Run: headless pygame with SDL's dummy video driver; simulated clock (each Clock.tick advances the game by its frame time, no real sleeping); random seed 0; keys injected as events and as key.get_pressed() state; mouse plan: one left click at the window centre at the start of phase 2, then a move to the lower-right quarter at the start of phase 3.
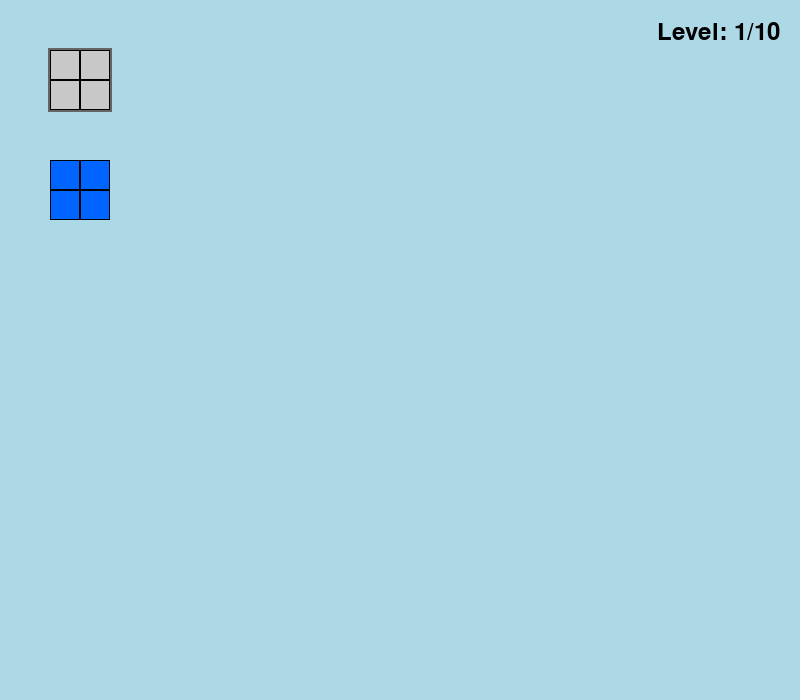
Frame 1 of 4 · flips 1–60 · no input
Frame 2 of 4 · flips 61–180 · clicked the window centre · tapped SPACE, RETURN · held RIGHT (→), D · screen unchanged from frame 1, image omitted
Frame 3 of 4 · flips 181–300 · moved the mouse to the lower-right quarter · held DOWN (↓), S · screen unchanged from frame 2, image omitted
Frame 4 of 4 · flips 301–420 · held LEFT (←), A, UP (↑), W · screen unchanged from frame 3, image omitted

The pygame program that drew these frames:


import pygame

# --- Constants ---
SCREEN_WIDTH = 800
SCREEN_HEIGHT = 700
CELL_SIZE = 30
GRID_OFFSET_X = 50
GRID_OFFSET_Y = 50
TRAY_OFFSET_Y = 50 # Offset for the tray area below the main grid

# --- Colors ---
WHITE = (255, 255, 255)
BLACK = (0, 0, 0)
GRAY = (200, 200, 200)
DARK_GRAY = (100, 100, 100)
LIGHT_BLUE = (173, 216, 230)

# Bright and distinct colors for bricks
BLUE = (0, 100, 255)
GREEN = (0, 200, 0)
RED = (255, 0, 0)
YELLOW = (255, 255, 0)
ORANGE = (255, 165, 0)
PURPLE = (128, 0, 128)
CYAN = (0, 255, 255)
MAGENTA = (255, 0, 255)
LIME = (50, 205, 50)
GOLD = (255, 215, 0)

# --- Brick Shapes (relative coordinates, (0,0) is always top-left of the bounding box) ---
BRICK_SHAPES = {
    "1x1": [(0,0)],
    "1x2": [(0,0), (0,1)],
    "2x1": [(0,0), (1,0)],
    "I3": [(0,0), (0,1), (0,2)], # 1x3 vertical
    "I3_H": [(0,0), (1,0), (2,0)], # 3x1 horizontal
    "L3_corner": [(0,0), (1,0), (0,1)], # L-tromino, top-left anchor
    "O4": [(0,0), (1,0), (0,1), (1,1)], # 2x2 square
    "I4": [(0,0), (0,1), (0,2), (0,3)], # 1x4 vertical bar
    "I4_H": [(0,0), (1,0), (2,0), (3,0)], # 4x1 horizontal bar
    "L4_basic": [(0,0), (0,1), (0,2), (1,2)], # L, facing right, bottom-left hook
    "L4_basic_R": [(0,0), (1,0), (2,0), (0,1)], # L, facing left, top-right hook
    "T4_basic": [(0,0), (1,0), (2,0), (1,1)], # T-shape
    "S4_basic": [(0,1), (1,1), (1,0), (2,0)], # S-shape
    "Z4_basic": [(0,0), (1,0), (1,1), (2,1)], # Z-shape
    "P5": [(0,0), (1,0), (0,1), (1,1), (0,2)], # P-pentomino
    "F5": [(1,0), (2,0), (0,1), (1,1), (1,2)], # F-pentomino, base (1,0)
    "L5": [(0,0), (0,1), (0,2), (0,3), (1,3)], # L-pentomino
    "T5": [(0,0), (1,0), (2,0), (1,1), (1,2)], # T-pentomino
    "U5": [(0,0), (2,0), (0,1), (1,1), (2,1)], # U-pentomino
    "V5": [(0,0), (0,1), (0,2), (1,2), (2,2)], # V-pentomino
    "W5": [(0,0), (0,1), (1,1), (1,2), (2,2)], # W-pentomino
    "X5": [(1,0), (0,1), (1,1), (2,1), (1,2)], # X-pentomino
    "Y5": [(0,0), (1,0), (2,0), (3,0), (1,1)], # Y-pentomino
    "Z5": [(0,0), (1,0), (1,1), (1,2), (2,2)], # Z-pentomino
}

# --- Level Data ---
# Each level defines the grid dimensions and the bricks required to fill it.
# The total area of bricks must exactly match the grid area.
LEVELS = [
    # Level 1: 2x2 grid (4 cells)
    {
        "grid_dim": (2, 2),
        "bricks": [("O4", BLUE)]
    },
    # Level 2: 3x2 grid (6 cells)
    {
        "grid_dim": (3, 2),
        "bricks": [("I3_H", RED), ("I3", GREEN)] # 3+3=6
    },
    # Level 3: 3x3 grid (9 cells)
    {
        "grid_dim": (3, 3),
        "bricks": [("O4", BLUE), ("L3_corner", GREEN), ("1x2", RED)] # 4+3+2 = 9
    },
    # Level 4: 4x2 grid (8 cells)
    {
        "grid_dim": (4, 2),
        "bricks": [("I4_H", PURPLE), ("I4_H", ORANGE)] # 4+4=8
    },
    # Level 5: 4x3 grid (12 cells)
    {
        "grid_dim": (4, 3),
        "bricks": [("O4", BLUE), ("O4", RED), ("O4", GREEN)] # 4+4+4=12
    },
    # Level 6: 4x4 grid (16 cells)
    {
        "grid_dim": (4, 4),
        "bricks": [("L4_basic", BLUE), ("L4_basic_R", RED), ("T4_basic", GREEN), ("S4_basic", ORANGE)] # 4+4+4+4=16
    },
    # Level 7: 5x3 grid (15 cells)
    {
        "grid_dim": (5, 3),
        "bricks": [("P5", BLUE), ("V5", RED), ("T5", GREEN)] # 5+5+5=15
    },
    # Level 8: 5x4 grid (20 cells)
    {
        "grid_dim": (5, 4),
        "bricks": [("L5", BLUE), ("F5", RED), ("U5", GREEN), ("Y5", ORANGE)] # 5+5+5+5=20
    },
    # Level 9: 6x4 grid (24 cells)
    {
        "grid_dim": (6, 4),
        "bricks": [("L4_basic", CYAN), ("Z5", BLUE), ("W5", RED), ("X5", GREEN), ("Y5", ORANGE)] # 4+5+5+5+5 = 24
    },
    # Level 10: 6x5 grid (30 cells)
    {
        "grid_dim": (6, 5),
        "bricks": [("P5", BLUE), ("F5", RED), ("L5", GREEN), ("T5", ORANGE), ("U5", PURPLE), ("V5", CYAN)] # 5x6 = 30
    },
]

class Brick:
    """Represents a single draggable and placable brick."""
    def __init__(self, shape_name, color, initial_tray_pos):
        self.shape_name = shape_name
        self.shape = BRICK_SHAPES[shape_name] # List of (dx, dy) relative coordinates
        self.color = color
        
        self.x, self.y = initial_tray_pos # Current pixel position of the (0,0) shape coordinate
        self.original_tray_x, self.original_tray_y = initial_tray_pos # Pixel position to return to if not placed
        
        self.grid_x, self.grid_y = -1, -1 # Grid position if placed
        self.is_placed = False # True if snapped to the main grid
        self.is_dragging = False # True if currently being dragged by the mouse
        self.offset_x, self.offset_y = 0, 0 # Mouse offset from brick's (x,y) for smooth dragging

    def draw(self, screen):
        """Draws the brick on the screen."""
        for dx, dy in self.shape:
            rect_x = self.x + dx * CELL_SIZE
            rect_y = self.y + dy * CELL_SIZE
            pygame.draw.rect(screen, self.color, (rect_x, rect_y, CELL_SIZE, CELL_SIZE))
            pygame.draw.rect(screen, BLACK, (rect_x, rect_y, CELL_SIZE, CELL_SIZE), 1) # Border

    def contains_point(self, px, py):
        """Checks if a pixel point (px, py) is within any of the brick's cells."""
        for dx, dy in self.shape:
            cell_left = self.x + dx * CELL_SIZE
            cell_top = self.y + dy * CELL_SIZE
            cell_rect = pygame.Rect(cell_left, cell_top, CELL_SIZE, CELL_SIZE)
            if cell_rect.collidepoint(px, py):
                return True
        return False

    def get_pixel_bounding_box(self):
        """Calculates the minimal bounding box of the brick in pixel coordinates."""
        min_dx = min(s[0] for s in self.shape)
        max_dx = max(s[0] for s in self.shape)
        min_dy = min(s[1] for s in self.shape)
        max_dy = max(s[1] for s in self.shape)
        
        width = (max_dx - min_dx + 1) * CELL_SIZE
        height = (max_dy - min_dy + 1) * CELL_SIZE
        
        # The true top-left pixel of the brick's visible bounding box
        true_x = self.x + min_dx * CELL_SIZE
        true_y = self.y + min_dy * CELL_SIZE
        
        return pygame.Rect(true_x, true_y, width, height)


class Game:
    """Main game class managing levels, bricks, and game loop."""
    def __init__(self):
        pygame.init()
        self.screen = pygame.display.set_mode((SCREEN_WIDTH, SCREEN_HEIGHT))
        pygame.display.set_caption("Brick Grid Puzzle")
        self.clock = pygame.time.Clock()
        self.font = pygame.font.Font(None, 36)

        self.current_level_idx = 0
        self.current_grid_width = 0
        self.current_grid_height = 0
        self.grid = [] # 2D list representing the main game grid (0 = empty, 1 = filled)
        self.bricks = [] # List of Brick objects for the current level
        self.dragging_brick = None # Reference to the brick currently being dragged

        self.game_state = "PLAYING" # States: "PLAYING", "LEVEL_COMPLETE", "GAME_WON"

        self.load_level(self.current_level_idx)
    
    def load_level(self, level_idx):
        """Loads a new level based on its index."""
        if level_idx >= len(LEVELS):
            self.game_state = "GAME_WON"
            return

        self.current_level_idx = level_idx
        level_data = LEVELS[level_idx]
        self.current_grid_width, self.current_grid_height = level_data["grid_dim"]
        
        self.grid = [[0 for _ in range(self.current_grid_width)] for _ in range(self.current_grid_height)]
        self.bricks = []
        self.dragging_brick = None
        self.game_state = "PLAYING"

        # Position bricks in the tray area below the main grid
        tray_start_x = GRID_OFFSET_X
        # Calculate the y-position for the tray, considering max grid height
        tray_y = GRID_OFFSET_Y + self.current_grid_height * CELL_SIZE + TRAY_OFFSET_Y
        current_tray_x = tray_start_x
        
        tray_row_height = 0 # Keeps track of the tallest brick in the current tray row
        for shape_name, color in level_data["bricks"]:
            brick_shape_data = BRICK_SHAPES[shape_name]
            
            # Find the actual width and height of the brick's visual bounding box in cells
            min_dx = min(s[0] for s in brick_shape_data)
            max_dx = max(s[0] for s in brick_shape_data)
            min_dy = min(s[1] for s in brick_shape_data)
            max_dy = max(s[1] for s in brick_shape_data)
            
            brick_width_cells = (max_dx - min_dx + 1)
            brick_height_cells = (max_dy - min_dy + 1)

            # Check if placing this brick at current_tray_x would exceed screen width
            # (current_tray_x represents the pixel position of the (0,0) coordinate of the shape)
            if current_tray_x + brick_width_cells * CELL_SIZE > SCREEN_WIDTH - GRID_OFFSET_X:
                # Move to the next row in the tray
                current_tray_x = tray_start_x
                tray_y += (tray_row_height * CELL_SIZE) + CELL_SIZE # Move down by max height of previous row + spacing
                tray_row_height = 0 # Reset row height

            initial_brick_pos = (current_tray_x, tray_y)
            brick = Brick(shape_name, color, initial_brick_pos)
            self.bricks.append(brick)

            # Update for the next brick placement in the tray
            current_tray_x += (brick_width_cells * CELL_SIZE) + CELL_SIZE # Move cursor right for next brick
            tray_row_height = max(tray_row_height, brick_height_cells) # Update max height for current row

    def can_place_brick(self, brick, target_grid_x, target_grid_y):
        """Checks if a brick can be legally placed at the given grid coordinates."""
        for dx, dy in brick.shape:
            gx, gy = target_grid_x + dx, target_grid_y + dy
            
            # Check bounds: Ensure all parts of the brick are within the grid
            if not (0 <= gx < self.current_grid_width and 0 <= gy < self.current_grid_height):
                return False
            
            # Check overlap: Ensure target cells are empty
            if self.grid[gy][gx] != 0: # 0 means empty
                return False
        return True

    def place_brick_on_grid(self, brick):
        """Places a brick onto the internal grid state."""
        for dx, dy in brick.shape:
            gx, gy = brick.grid_x + dx, brick.grid_y + dy
            if 0 <= gx < self.current_grid_width and 0 <= gy < self.current_grid_height:
                self.grid[gy][gx] = 1 # Mark cell as filled

    def remove_brick_from_grid(self, brick):
        """Removes a brick from the internal grid state."""
        if brick.is_placed: # Only remove if it was actually placed on the grid
            for dx, dy in brick.shape:
                gx, gy = brick.grid_x + dx, brick.grid_y + dy
                if 0 <= gx < self.current_grid_width and 0 <= gy < self.current_grid_height:
                    self.grid[gy][gx] = 0 # Mark cell as empty

    def check_level_complete(self):
        """Checks if all cells in the grid are filled."""
        for row in self.grid:
            for cell in row:
                if cell == 0:
                    return False # Found an empty cell
        return True # All cells are filled

    def run(self):
        """Main game loop."""
        running = True
        while running:
            mouse_x, mouse_y = pygame.mouse.get_pos()

            for event in pygame.event.get():
                if event.type == pygame.QUIT:
                    running = False
                
                if self.game_state == "PLAYING":
                    if event.type == pygame.MOUSEBUTTONDOWN:
                        if event.button == 1: # Left click
                            for brick in self.bricks:
                                if brick.contains_point(mouse_x, mouse_y):
                                    self.dragging_brick = brick
                                    self.dragging_brick.is_dragging = True
                                    self.dragging_brick.offset_x = mouse_x - self.dragging_brick.x
                                    self.dragging_brick.offset_y = mouse_y - self.dragging_brick.y
                                    # If picking up a previously placed brick, remove it from the grid temporarily
                                    if self.dragging_brick.is_placed:
                                        self.remove_brick_from_grid(self.dragging_brick)
                                        self.dragging_brick.is_placed = False
                                    break # Only drag one brick at a time
                    
                    elif event.type == pygame.MOUSEBUTTONUP:
                        if event.button == 1 and self.dragging_brick:
                            self.dragging_brick.is_dragging = False
                            
                            # Calculate the potential grid position for the brick's (0,0) coordinate
                            snap_x_px = mouse_x - self.dragging_brick.offset_x
                            snap_y_px = mouse_y - self.dragging_brick.offset_y

                            target_grid_x = (snap_x_px - GRID_OFFSET_X) // CELL_SIZE
                            target_grid_y = (snap_y_px - GRID_OFFSET_Y) // CELL_SIZE
                            
                            if self.can_place_brick(self.dragging_brick, target_grid_x, target_grid_y):
                                # Snap successful: Update brick's grid and pixel positions, then place on grid
                                self.dragging_brick.grid_x = target_grid_x
                                self.dragging_brick.grid_y = target_grid_y
                                self.place_brick_on_grid(self.dragging_brick)
                                self.dragging_brick.is_placed = True
                                
                                # Snap brick's pixel drawing position to align with the grid
                                self.dragging_brick.x = GRID_OFFSET_X + self.dragging_brick.grid_x * CELL_SIZE
                                self.dragging_brick.y = GRID_OFFSET_Y + self.dragging_brick.grid_y * CELL_SIZE
                                
                                # Check for level completion after successful placement
                                if self.check_level_complete():
                                    self.game_state = "LEVEL_COMPLETE"
                            else:
                                # Snap failed: Return brick to its original tray position
                                self.dragging_brick.x = self.dragging_brick.original_tray_x
                                self.dragging_brick.y = self.dragging_brick.original_tray_y
                                self.dragging_brick.is_placed = False # Ensure it's marked as not placed
                            
                            self.dragging_brick = None # No brick is being dragged anymore

                    elif event.type == pygame.MOUSEMOTION:
                        if self.dragging_brick:
                            self.dragging_brick.x = mouse_x - self.dragging_brick.offset_x
                            self.dragging_brick.y = mouse_y - self.dragging_brick.offset_y
                
                elif self.game_state == "LEVEL_COMPLETE":
                    if event.type == pygame.KEYDOWN and event.key == pygame.K_SPACE:
                        self.load_level(self.current_level_idx + 1)
                    elif event.type == pygame.MOUSEBUTTONDOWN: # Click anywhere to advance
                        self.load_level(self.current_level_idx + 1)

                elif self.game_state == "GAME_WON":
                    if event.type == pygame.KEYDOWN or event.type == pygame.MOUSEBUTTONDOWN:
                        running = False # Exit game after winning message
            
            # --- Drawing ---
            self.screen.fill(LIGHT_BLUE)

            # Draw grid background and borders
            grid_pixel_width = self.current_grid_width * CELL_SIZE
            grid_pixel_height = self.current_grid_height * CELL_SIZE
            pygame.draw.rect(self.screen, DARK_GRAY, (GRID_OFFSET_X - 2, GRID_OFFSET_Y - 2, 
                                                       grid_pixel_width + 4, grid_pixel_height + 4), 2) # Outer border

            for y in range(self.current_grid_height):
                for x in range(self.current_grid_width):
                    rect = pygame.Rect(GRID_OFFSET_X + x * CELL_SIZE, GRID_OFFSET_Y + y * CELL_SIZE, CELL_SIZE, CELL_SIZE)
                    if self.grid[y][x] == 0:
                        pygame.draw.rect(self.screen, GRAY, rect) # Empty cell background
                    pygame.draw.rect(self.screen, BLACK, rect, 1) # Cell borders

            # Draw bricks (drawing dragging_brick last ensures it's on top)
            for brick in self.bricks:
                if brick != self.dragging_brick:
                    brick.draw(self.screen)
            if self.dragging_brick:
                self.dragging_brick.draw(self.screen)
            
            # Draw UI / Messages
            level_text = self.font.render(f"Level: {self.current_level_idx + 1}/{len(LEVELS)}", True, BLACK)
            self.screen.blit(level_text, (SCREEN_WIDTH - level_text.get_width() - 20, 20))

            if self.game_state == "LEVEL_COMPLETE":
                message_text = self.font.render("Level Complete! Press SPACE or click to continue...", True, BLACK)
                message_rect = message_text.get_rect(center=(SCREEN_WIDTH // 2, SCREEN_HEIGHT // 2))
                pygame.draw.rect(self.screen, WHITE, message_rect.inflate(20,20))
                pygame.draw.rect(self.screen, DARK_GRAY, message_rect.inflate(20,20), 2)
                self.screen.blit(message_text, message_rect)
            elif self.game_state == "GAME_WON":
                message_text = self.font.render("Congratulations! You completed all levels!", True, BLACK)
                message_rect = message_text.get_rect(center=(SCREEN_WIDTH // 2, SCREEN_HEIGHT // 2))
                pygame.draw.rect(self.screen, WHITE, message_rect.inflate(20,20))
                pygame.draw.rect(self.screen, DARK_GRAY, message_rect.inflate(20,20), 2)
                self.screen.blit(message_text, message_rect)

            pygame.display.flip()
            self.clock.tick(60) # Cap frame rate at 60 FPS

        pygame.quit()

if __name__ == "__main__":
    game = Game()
    game.run()
